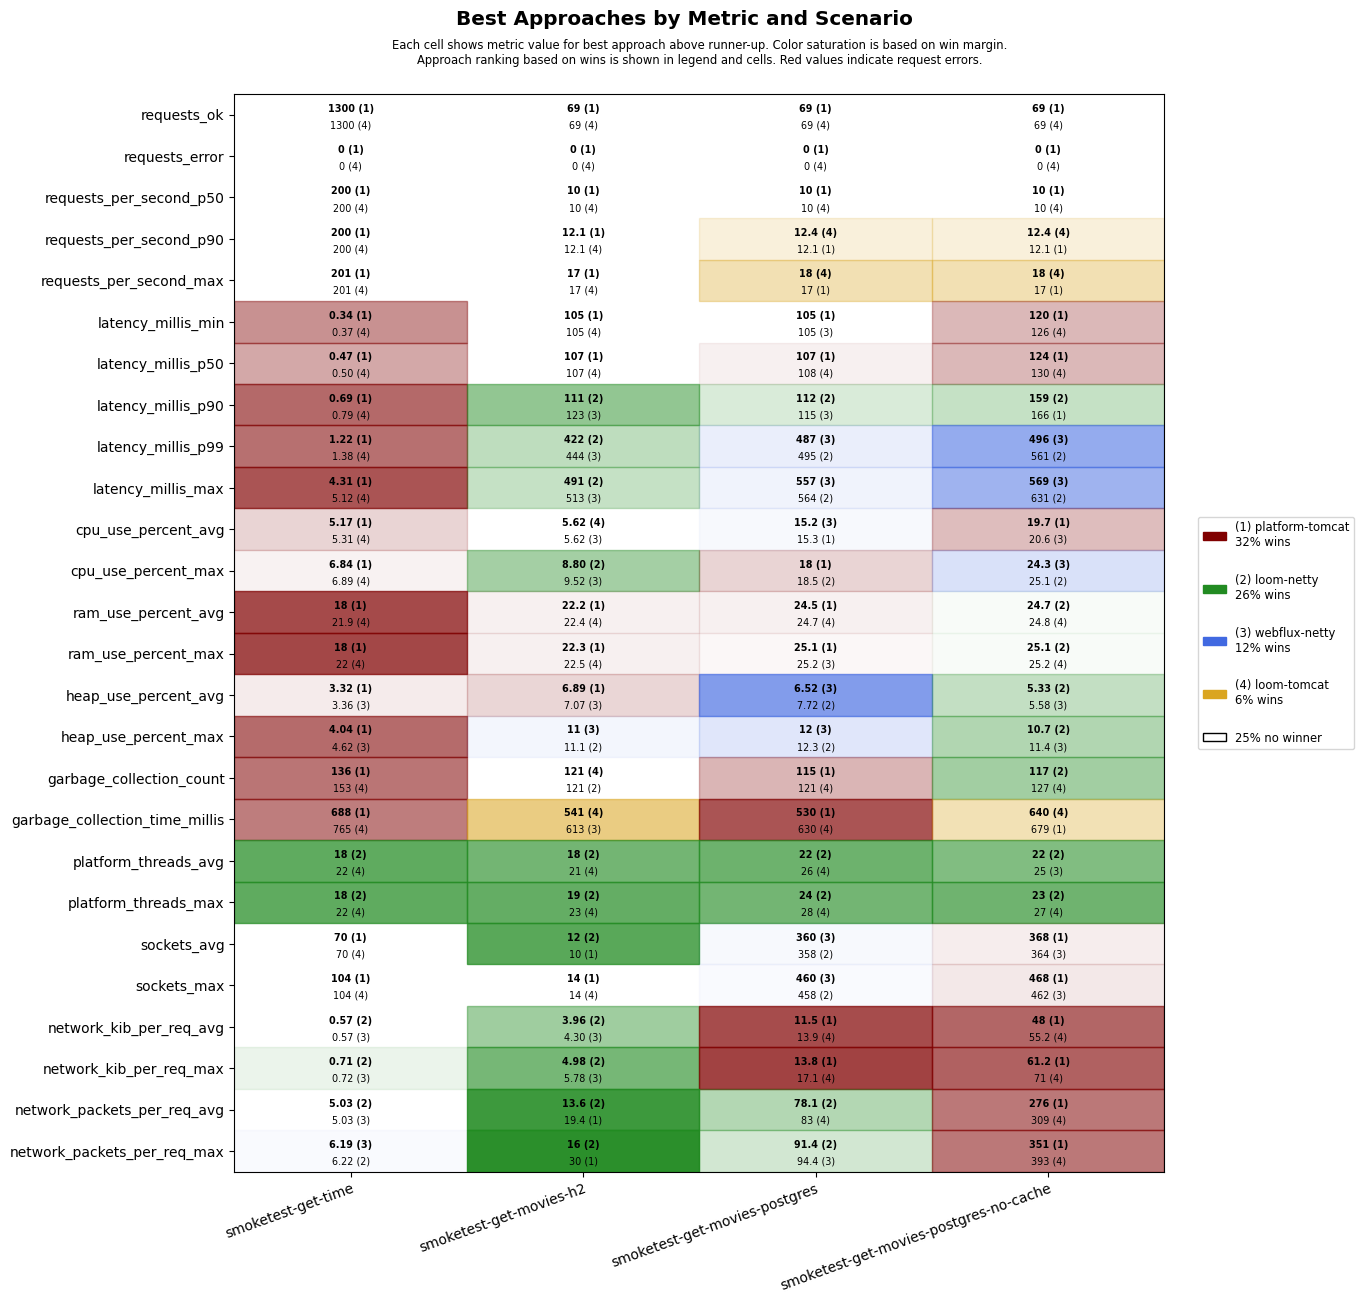

Source data for this figure (header and first rows):
scenario, approach, requests_ok, requests_error, requests_per_second_p50, requests_per_second_p90, requests_per_second_max, latency_millis_min, latency_millis_p50, latency_millis_p90, latency_millis_p99, latency_millis_max, cpu_use_percent_avg, cpu_use_percent_max, ram_use_percent_avg, ram_use_percent_max, heap_use_percent_avg, heap_use_percent_max, garbage_collection_count, garbage_collection_time_millis, platform_threads_avg, platform_threads_max, sockets_avg, sockets_max
smoketest-get-time, platform-tomcat, 1300, 0, 200, 200, 201, 0.34, 0.47, 0.69, 1.22, 4.31, 5.17, 6.84, 18.0, 18.0, 3.32, 4.04, 136, 688, 68, 68, 70, 104
smoketest-get-time, loom-tomcat, 1300, 0, 200, 200, 201, 0.37, 0.50, 0.79, 1.38, 5.12, 5.31, 6.89, 21.9, 22.0, 4.02, 6.01, 153, 765, 22, 22, 70, 104
smoketest-get-time, loom-netty, 1300, 0, 200, 200, 201, 0.45, 0.63, 0.92, 1.50, 5.69, 5.92, 8.38, 22.0, 22.0, 4.12, 6.26, 153, 828, 18, 18, 70, 104
smoketest-get-time, webflux-netty, 1300, 0, 200, 200, 201, 0.43, 0.58, 0.80, 1.40, 5.64, 5.57, 7.77, 22.1, 22.2, 3.36, 4.62, 153, 792, 22, 22, 70, 104
smoketest-get-movies-h2, platform-tomcat, 69, 0, 10, 12.1, 17, 105, 107, 125, 661, 730, 6.45, 10.0, 22.2, 22.3, 6.89, 12.1, 138, 655, 29, 31, 10, 14
smoketest-get-movies-h2, loom-tomcat, 69, 0, 10, 12.1, 17, 105, 107, 176, 680, 749, 5.62, 9.55, 22.4, 22.5, 7.45, 12.0, 121, 541, 21, 23, 10, 14
smoketest-get-movies-h2, loom-netty, 69, 0, 10, 11.2, 14, 105, 107, 111, 422, 491, 5.74, 8.80, 22.4, 22.5, 7.08, 11.1, 121, 615, 18, 19, 12, 14
smoketest-get-movies-h2, webflux-netty, 69, 0, 10, 11.5, 15, 105, 108, 123, 444, 513, 5.62, 9.52, 22.6, 22.6, 7.07, 11.0, 121, 613, 21, 23, 10, 14
smoketest-get-movies-postgres, platform-tomcat, 69, 0, 10, 12.1, 17, 105, 107, 134, 672, 742, 15.3, 18.0, 24.5, 25.1, 10.6, 13.5, 115, 530, 30, 32, 349, 450
smoketest-get-movies-postgres, loom-tomcat, 69, 0, 10, 12.4, 18, 106, 108, 158, 764, 827, 15.6, 19.4, 24.7, 25.3, 8.14, 13.1, 121, 630, 26, 28, 345, 446
smoketest-get-movies-postgres, loom-netty, 69, 0, 10, 11.5, 15, 106, 108, 112, 495, 564, 15.4, 18.5, 24.8, 25.3, 7.72, 12.3, 121, 667, 22, 24, 358, 458
smoketest-get-movies-postgres, webflux-netty, 69, 0, 10, 11.5, 15, 105, 108, 115, 487, 557, 15.2, 19.8, 24.8, 25.2, 6.52, 12.0, 122, 707, 26, 28, 360, 460
smoketest-get-movies-postgres-no-cache, platform-tomcat, 69, 0, 10, 12.1, 17, 120, 124, 166, 749, 819, 19.7, 25.7, 24.9, 25.4, 6.74, 12.8, 141, 679, 29, 31, 368, 468
smoketest-get-movies-postgres-no-cache, loom-tomcat, 69, 0, 10, 12.4, 18, 126, 130, 288, 865, 934, 20.9, 27.7, 24.8, 25.2, 6.43, 12.4, 127, 640, 26, 27, 348, 446
smoketest-get-movies-postgres-no-cache, loom-netty, 69, 0, 10, 11.5, 15, 130, 134, 159, 561, 631, 21.3, 25.1, 24.7, 25.1, 5.33, 10.7, 117, 696, 22, 23, 350, 450
smoketest-get-movies-postgres-no-cache, webflux-netty, 69, 0, 10, 11.5, 15, 130, 134, 179, 496, 569, 20.6, 24.3, 24.9, 25.4, 5.58, 11.4, 127, 727, 25, 27, 364, 462
